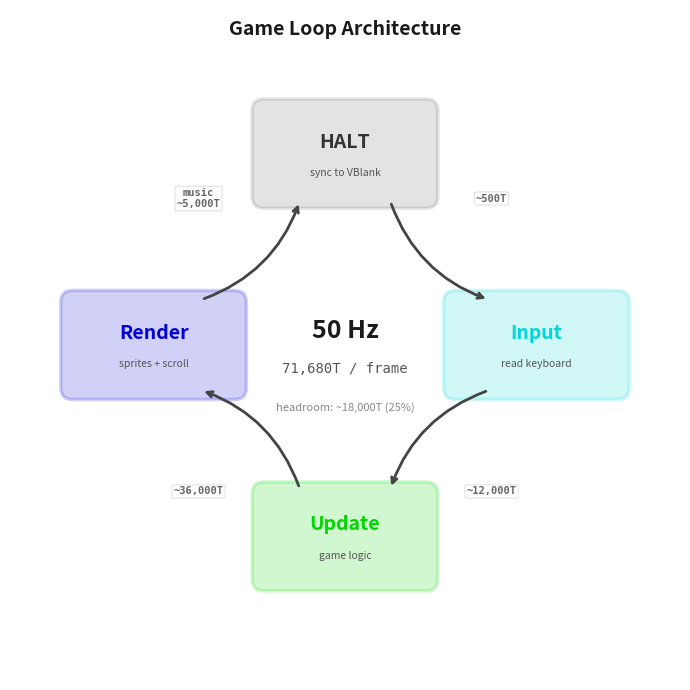

Write the Python code that produced this figure. (Note: this script raises an exception after producing the figure.)
#!/usr/bin/env python3
"""
ch18_game_loop.py -- Circular game loop diagram.

Four boxes in a circle: HALT(sync) -> Input -> Update -> Render
Connected clockwise with arrows. T-state budget annotations on each segment.
Centre text: "50 Hz / 71,680T"

Output: illustrations/output/ch18_game_loop.png
"""

import matplotlib.pyplot as plt
import matplotlib.patches as mpatches
import numpy as np

# --- ZX Spectrum accent colours ---
ZX_BLUE    = '#0000D7'
ZX_RED     = '#D70000'
ZX_GREEN   = '#00D700'
ZX_CYAN    = '#00D7D7'
ZX_MAGENTA = '#D700D7'
ZX_YELLOW  = '#D7D700'

# --- Phase definitions ---
# (label, sub-label, colour, T-states, percentage)
phases = [
    ('HALT',   'sync to VBlank',     '#666666',    '~30T',    '0.04%'),
    ('Input',  'read keyboard',      ZX_CYAN,      '~500T',   '0.7%'),
    ('Update', 'game logic',         ZX_GREEN,     '~12,000T','16.7%'),
    ('Render', 'sprites + scroll',   ZX_BLUE,      '~36,000T','50.2%'),
]

# --- Figure ---
fig, ax = plt.subplots(figsize=(7, 7))
fig.patch.set_facecolor('white')
ax.set_facecolor('white')

# Circle layout parameters
cx, cy = 3.5, 3.5     # centre
radius = 2.0           # circle radius
box_w = 1.7
box_h = 0.9

# Place 4 boxes at cardinal positions (clockwise from top)
# Top = HALT, Right = Input, Bottom = Update, Left = Render
angles_deg = [90, 0, 270, 180]  # mathematical angles (CCW from right)

positions = []
for angle_deg in angles_deg:
    angle_rad = np.radians(angle_deg)
    x = cx + radius * np.cos(angle_rad)
    y = cy + radius * np.sin(angle_rad)
    positions.append((x, y))

# Draw boxes
for i, ((x, y), (label, sub, col, tstate, pct)) in enumerate(zip(positions, phases)):
    # Box
    rect = mpatches.FancyBboxPatch(
        (x - box_w / 2, y - box_h / 2), box_w, box_h,
        boxstyle='round,pad=0.12',
        facecolor=col, alpha=0.18,
        edgecolor=col, linewidth=2.5
    )
    ax.add_patch(rect)

    # Main label
    ax.text(x, y + 0.12, label,
            va='center', ha='center', fontsize=14, fontfamily='sans-serif',
            fontweight='bold', color=col if col != '#666666' else '#333333')

    # Sub-label
    ax.text(x, y - 0.2, sub,
            va='center', ha='center', fontsize=7.5, fontfamily='sans-serif',
            color='#555555')

# Draw clockwise arrows between boxes
# Arrow path: HALT(top) -> Input(right) -> Update(bottom) -> Render(left) -> HALT(top)
arrow_pairs = [
    (0, 1),  # HALT -> Input
    (1, 2),  # Input -> Update
    (2, 3),  # Update -> Render
    (3, 0),  # Render -> HALT
]

# T-state annotations for each arrow (placed along the arc)
arrow_labels = [
    phases[1][3],  # Input cost: ~500T
    phases[2][3],  # Update cost: ~12,000T
    phases[3][3],  # Render cost: ~36,000T
    'music\n~5,000T',  # Music plays during HALT -> next cycle
]

for idx, (i_from, i_to) in enumerate(arrow_pairs):
    x1, y1 = positions[i_from]
    x2, y2 = positions[i_to]

    # Calculate arrow start/end points on box edges
    angle = np.arctan2(y2 - y1, x2 - x1)

    # Offset start/end to box edges
    # Use a simpler approach: shrink the arrow by box dimensions
    shrink = 0.65
    dx = x2 - x1
    dy = y2 - y1
    length = np.sqrt(dx**2 + dy**2)
    nx, ny = dx / length, dy / length

    ax1 = x1 + nx * shrink
    ay1 = y1 + ny * shrink
    ax2 = x2 - nx * shrink
    ay2 = y2 - ny * shrink

    # Curved arrow
    ax.annotate('',
        xy=(ax2, ay2), xytext=(ax1, ay1),
        arrowprops=dict(
            arrowstyle='->', color='#444444', lw=2.0,
            connectionstyle='arc3,rad=0.25',
            shrinkA=5, shrinkB=5
        ))

    # T-state label along the arc (offset outward from centre)
    mid_x = (x1 + x2) / 2
    mid_y = (y1 + y2) / 2
    # Push label outward from centre
    out_x = mid_x - cx
    out_y = mid_y - cy
    out_len = np.sqrt(out_x**2 + out_y**2)
    if out_len > 0.01:
        out_x /= out_len
        out_y /= out_len
    else:
        out_x, out_y = 0, 1

    label_x = mid_x + out_x * 0.75
    label_y = mid_y + out_y * 0.75

    ax.text(label_x, label_y, arrow_labels[idx],
            ha='center', va='center', fontsize=7.5, fontfamily='monospace',
            fontweight='bold', color='#666666',
            bbox=dict(boxstyle='round,pad=0.15', facecolor='white',
                      edgecolor='#CCCCCC', linewidth=0.5, alpha=0.9))

# Centre text
ax.text(cx, cy + 0.15, '50 Hz', ha='center', va='center',
        fontsize=18, fontweight='bold', fontfamily='sans-serif',
        color='#1a1a1a')
ax.text(cx, cy - 0.25, '71,680T / frame', ha='center', va='center',
        fontsize=10, fontfamily='monospace', color='#555555')

# Title
ax.text(cx, cy + radius + 1.3, 'Game Loop Architecture',
        ha='center', va='center', fontsize=14, fontweight='bold',
        fontfamily='sans-serif', color='#1a1a1a')

# Remaining budget annotation
ax.text(cx, cy - 0.65, 'headroom: ~18,000T (25%)',
        ha='center', va='center', fontsize=8, fontfamily='sans-serif',
        color='#888888', fontstyle='italic')

ax.set_xlim(0, 7)
ax.set_ylim(0, 7)
ax.set_aspect('equal')
ax.axis('off')

plt.tight_layout()
plt.savefig('/Users/<user>/dev/antique-toy/illustrations/output/ch18_game_loop.png',
            dpi=300, bbox_inches='tight', facecolor='white')
plt.close()
print('Saved ch18_game_loop.png')
